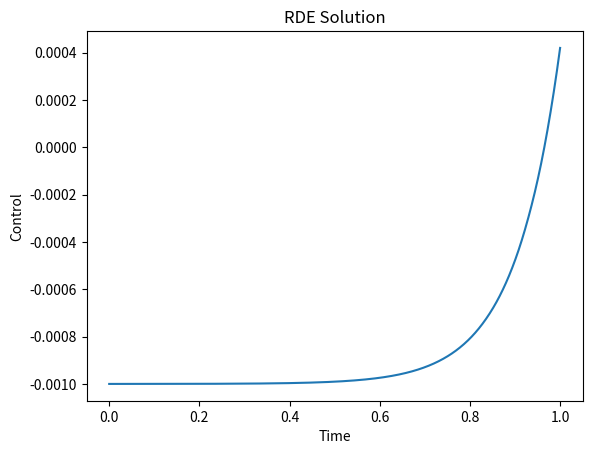

Python code for this plot:
import numpy as np
from scipy.integrate import solve_ivp

def rde_solver(L, alpha):
    """
    Compute the solution of the LQR problem using the RDE.
    Args:
        L: Parameter lambda for the action cost
        alpha: Time-varying resistance function
    Returns:
        t: Time points
        y: Solution of the optimal control u^\ast(t)
    """
    def rde_func(t, y, *args):
        L, alpha = args
        dydt = np.zeros_like(y)
        dydt[0] = 1/L * y[1]**2
        dydt[1] = -y[0] + alpha(t) * y[1] + 1/L * y[1] * y[2]
        dydt[2] = -2 * y[1] + 2 * alpha(t) * y[2] + 1/L * y[2]**2
        return dydt
    
    def dynamics_func(t, y, *args):
        # y' = A(t)y + B(t)u
        # A(t) = [[0, 1], [0, -alpha(t)]]
        # B(t) = [[0], [1]]
        # u(t) = -1/L * B^T(t)P(t)y(t)
        # augmented state vector z = [z1, z2, p1, p2, p3]
        L, alpha = args
        A = np.array([[0, 1], [0, -alpha(t)]])
        B = np.array([[0], [1]])
        P = np.array([[y[2], y[3]], [y[3], y[4]]])
        z = np.array([y[0], y[1]])
        u = -1/L * B.T @ P @ z
        dzdt = A @ z + B @ u
        dydt = np.zeros_like(y)
        dydt[0:2] = dzdt
        dydt[2:5] = np.zeros(3)
        dydt[2] = 1/L * y[3]**2
        dydt[3] = -y[2] + alpha(t) * y[3] + 1/L * y[3] * y[4]
        dydt[4] = -2 * y[3] + 2 * alpha(t) * y[4] + 1/L * y[4]**2
        return dydt

    # Parameters and initial conditions
    params = (L, alpha)
    P_T = [1.0, 0.0, 0.0]  # Initial state vector
    t_span = (1.0, 0.0)  # Solve the ODE backward in time

    # Solve the ODE
    backward_solution = solve_ivp(
        fun=rde_func,
        t_span=t_span,
        y0=P_T,
        args=params,
        method='RK45',  # Explicit Runge-Kutta method of order 5(4)
        dense_output=False,
        t_eval=[0.0]  # Only evaluate at t=0
    )

    # Extract results and re-arrange
    P_0 = backward_solution.y.flatten()
    z_0 = np.array([1.0, 0.0])
    augmented_z_0 = np.concatenate((z_0, P_0), axis=0)
    t_span = (0.0, 1.0)
    t_eval = np.linspace(t_span[0], t_span[1], 1000)

    # Solve the ODE forward in time
    forward_solution = solve_ivp(
        fun=dynamics_func,
        t_span=t_span,
        y0=augmented_z_0,
        args=params,
        method='RK45',
        dense_output=True,
        t_eval=t_eval
    )

    # Extract results
    t = forward_solution.t
    augmented_z = forward_solution.y

    # Compute the optimal control u(t) = -1/L * B^T(t)P(t)z(t)
    B = np.array([[0], [1]])
    u = np.zeros(len(t))
    for i in range(len(t)):
        P_i = np.array([[augmented_z[2, i], augmented_z[3, i]], [augmented_z[3, i], augmented_z[4, i]]])
        z_i = augmented_z[0:2, i]
        u[i] = -1/L * B.T @ P_i @ z_i

    return (t, u)


if __name__ == "__main__":
    import matplotlib.pyplot as plt
    # Solve the RDE
    t, u = rde_solver(100, lambda t : 10)
    
    # Plot the solution
    plt.plot(t, u)
    plt.xlabel("Time")
    plt.ylabel("Control")
    plt.title("RDE Solution")
    plt.show()
